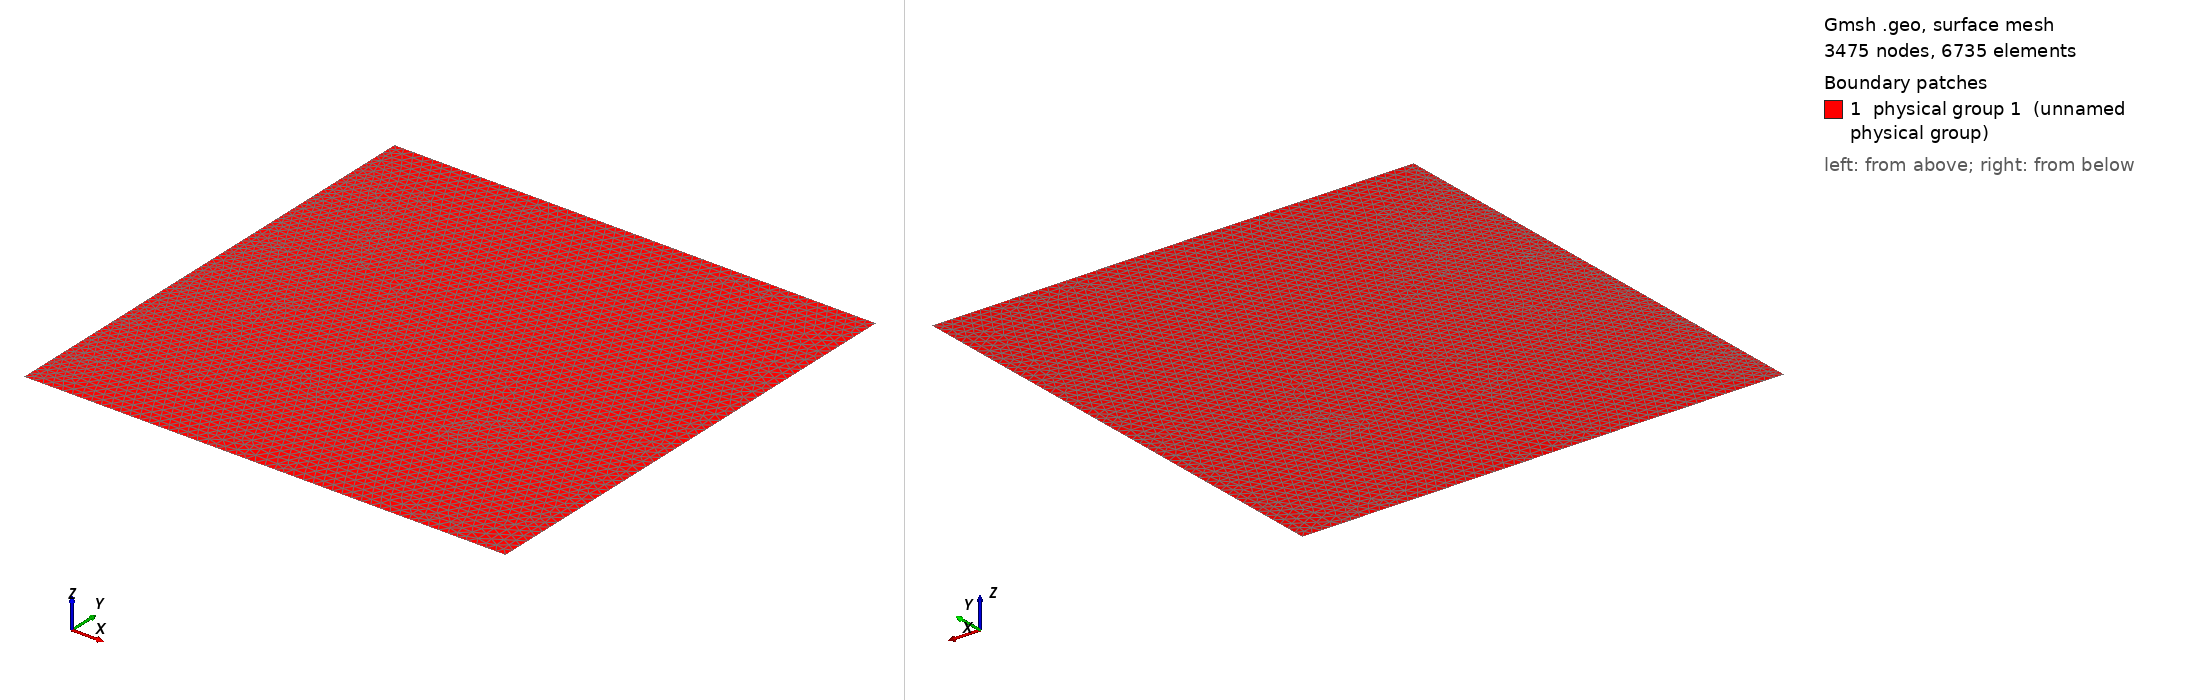

Gmsh geometry script, surface-meshed: 3475 nodes, 6735 surface elements. Boundary patches (legend numbers): 1 physical group 1 (unnamed physical group). Left view from above one corner, right view from below the opposite corner. Legend entries are the model's physical surfaces. The drawing asked Gmsh for element sizes between 1% and 20% of the model's largest extent; the script's own settings can give other sizes.

=== solid.geo (drawn) ===
// characteristics
lc_s_f = 0.02;
lc_s_c = 0.02;

p = newp;
Point(p+1) = {0.0,0.0,0.0,lc_s_c};
Point(p+2) = {1.0,0.0,0.0,lc_s_c};
Point(p+3) = {1.0,1.0,0.0,lc_s_f};
Point(p+4) = {0.0,1.0,0.0,lc_s_f};
l = newl;
Line(l+1) = {p+1,p+2};
Line(l+2) = {p+2,p+3};
Line(l+3) = {p+3,p+4};
Line(l+4) = {p+4,p+1};
ll = newll;
Line Loop(ll+1) = {l+1,l+2,l+3,l+4};
s = news;
Plane Surface(s+1) = {ll+1};
// make structured
// (Note for later use, Using {Progression,Bump} <value> for stretch/refine)
/* Transfinite Line{l+1} = 3;
Transfinite Line{l+2} = 3;
Transfinite Line{l+3} = 3; */
Transfinite Line{l+4} = 64;
//Transfinite Surface{s+1} = {p+1,p+2,p+3,p+4};
/* Recombine Surface{s+1}; */

Mesh.Smoothing = 100;

// group physical entities
Physical Surface(1) = {s+1};
Physical Line(2) = {l+1};
Physical Line(3) = {l+2};
Physical Line(4) = {l+3};
Physical Line(5) = {l+4};
